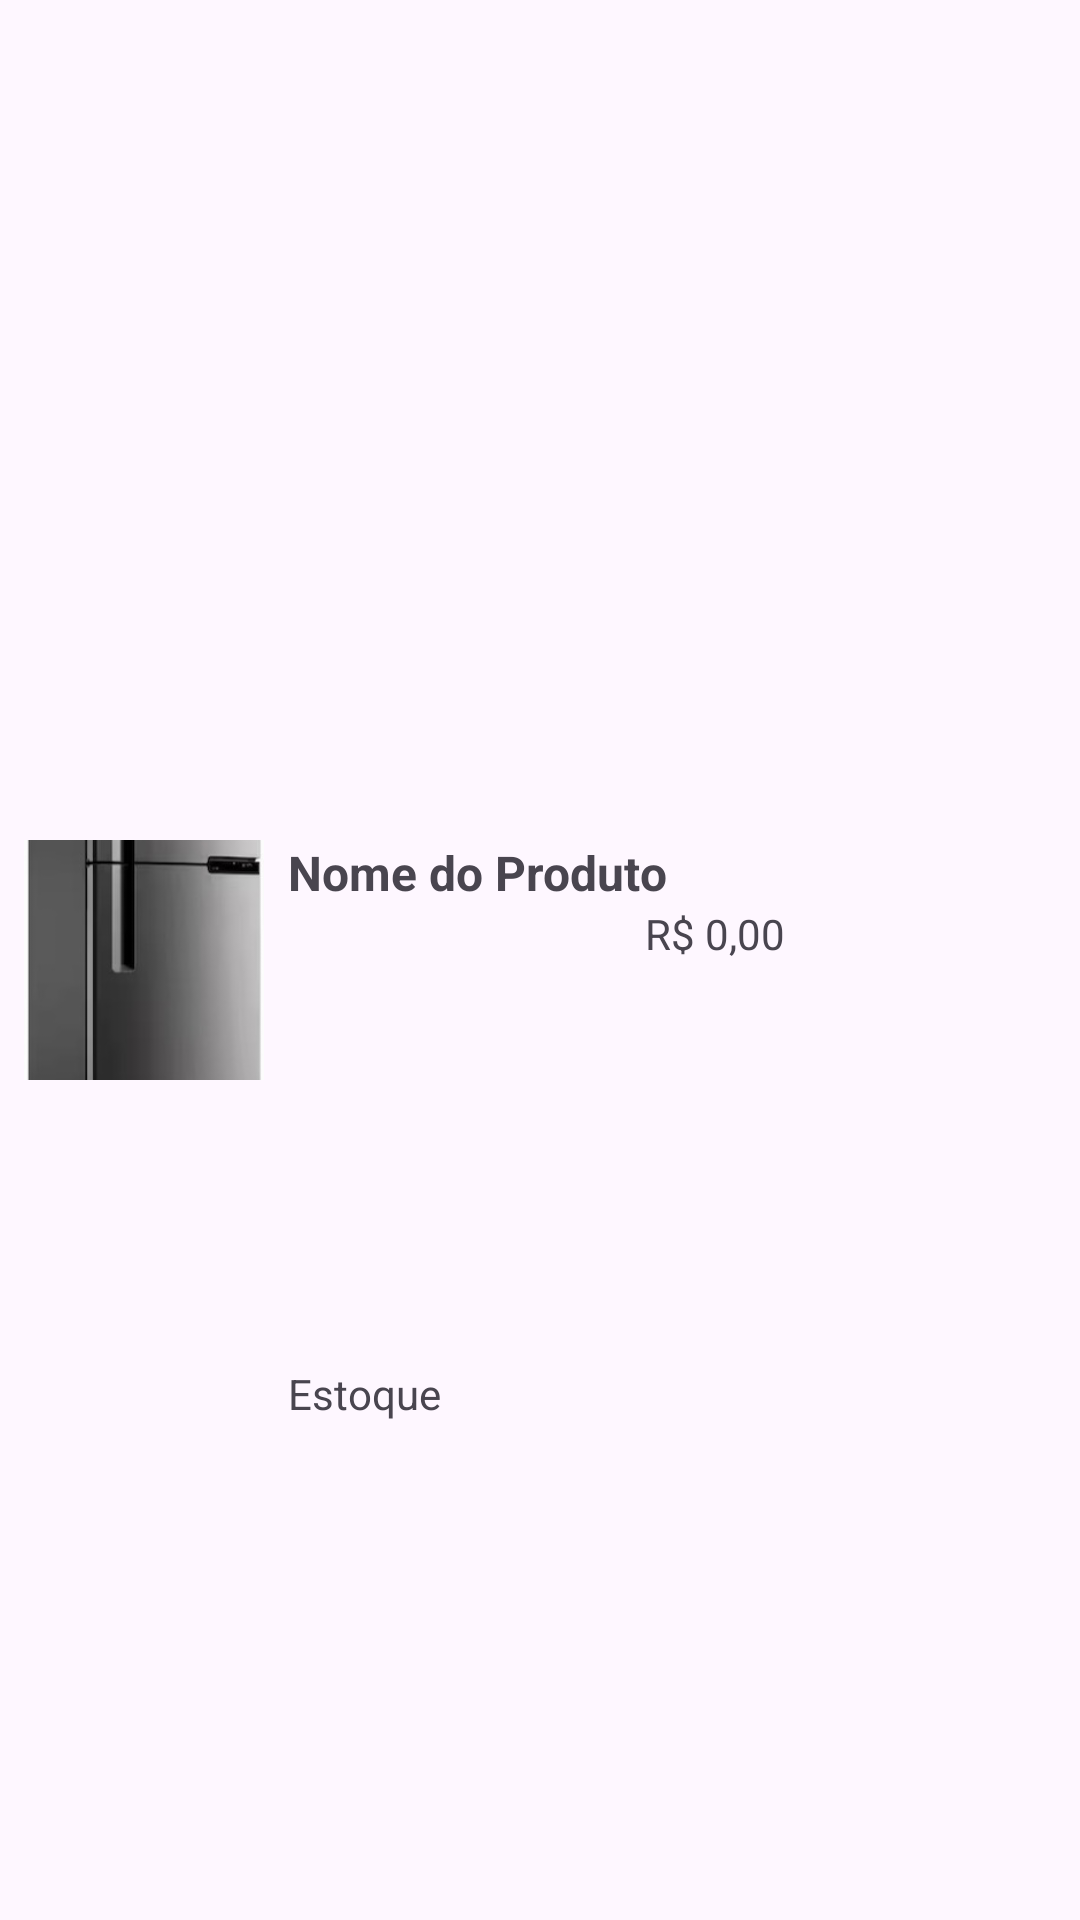

Here is an Android app screen rendered from its layout file. Give the layout XML and the strings, colors and styles it references.
<!-- AndroidManifest.xml: application theme Theme.LojaRecycler -->
<!-- res/layout/product.xml -->
<?xml version="1.0" encoding="utf-8"?>
<androidx.constraintlayout.widget.ConstraintLayout
    xmlns:android="http://schemas.android.com/apk/res/android"
    xmlns:app="http://schemas.android.com/apk/res-auto"
    android:layout_width="match_parent"
    android:layout_height="wrap_content"
    android:padding="8dp">

    <ImageView
        android:id="@+id/productImage"
        android:layout_width="80dp"
        android:layout_height="80dp"
        android:scaleType="centerCrop"
        android:src="@drawable/geladeira"
        app:layout_constraintBottom_toBottomOf="parent"
        app:layout_constraintStart_toStartOf="parent"
        app:layout_constraintTop_toTopOf="parent" />

    <TextView
        android:id="@+id/productName"
        android:layout_width="0dp"
        android:layout_height="wrap_content"
        android:layout_marginStart="8dp"
        android:text="Nome do Produto"
        android:textSize="16sp"
        android:textStyle="bold"
        app:layout_constraintEnd_toEndOf="parent"
        app:layout_constraintStart_toEndOf="@id/productImage"
        app:layout_constraintTop_toTopOf="@id/productImage" />

    <TextView
        android:id="@+id/productStock"
        android:layout_width="74dp"
        android:layout_height="24dp"
        android:layout_marginStart="8dp"
        android:text="Estoque"
        android:textSize="14sp"
        app:layout_constraintBottom_toBottomOf="parent"
        app:layout_constraintEnd_toEndOf="parent"
        app:layout_constraintHorizontal_bias="0.0"
        app:layout_constraintStart_toEndOf="@id/productImage"
        app:layout_constraintTop_toBottomOf="@+id/productName" />

    <TextView
        android:id="@+id/productPrice"
        android:layout_width="137dp"
        android:layout_height="20dp"
        android:text="R$ 0,00"
        android:textSize="14sp"
        app:layout_constraintEnd_toEndOf="parent"
        app:layout_constraintTop_toBottomOf="@+id/productName" />

</androidx.constraintlayout.widget.ConstraintLayout>
<!-- resources referenced by this layout -->
<resources>
  <!-- drawable geladeira: jpg bitmap (drawable, 12245 bytes) -->
  <style name="Theme.LojaRecycler" parent="Base.Theme.LojaRecycler" />
  <style name="Base.Theme.LojaRecycler" parent="Theme.Material3.DayNight.NoActionBar">
          
          
      </style>
</resources>
